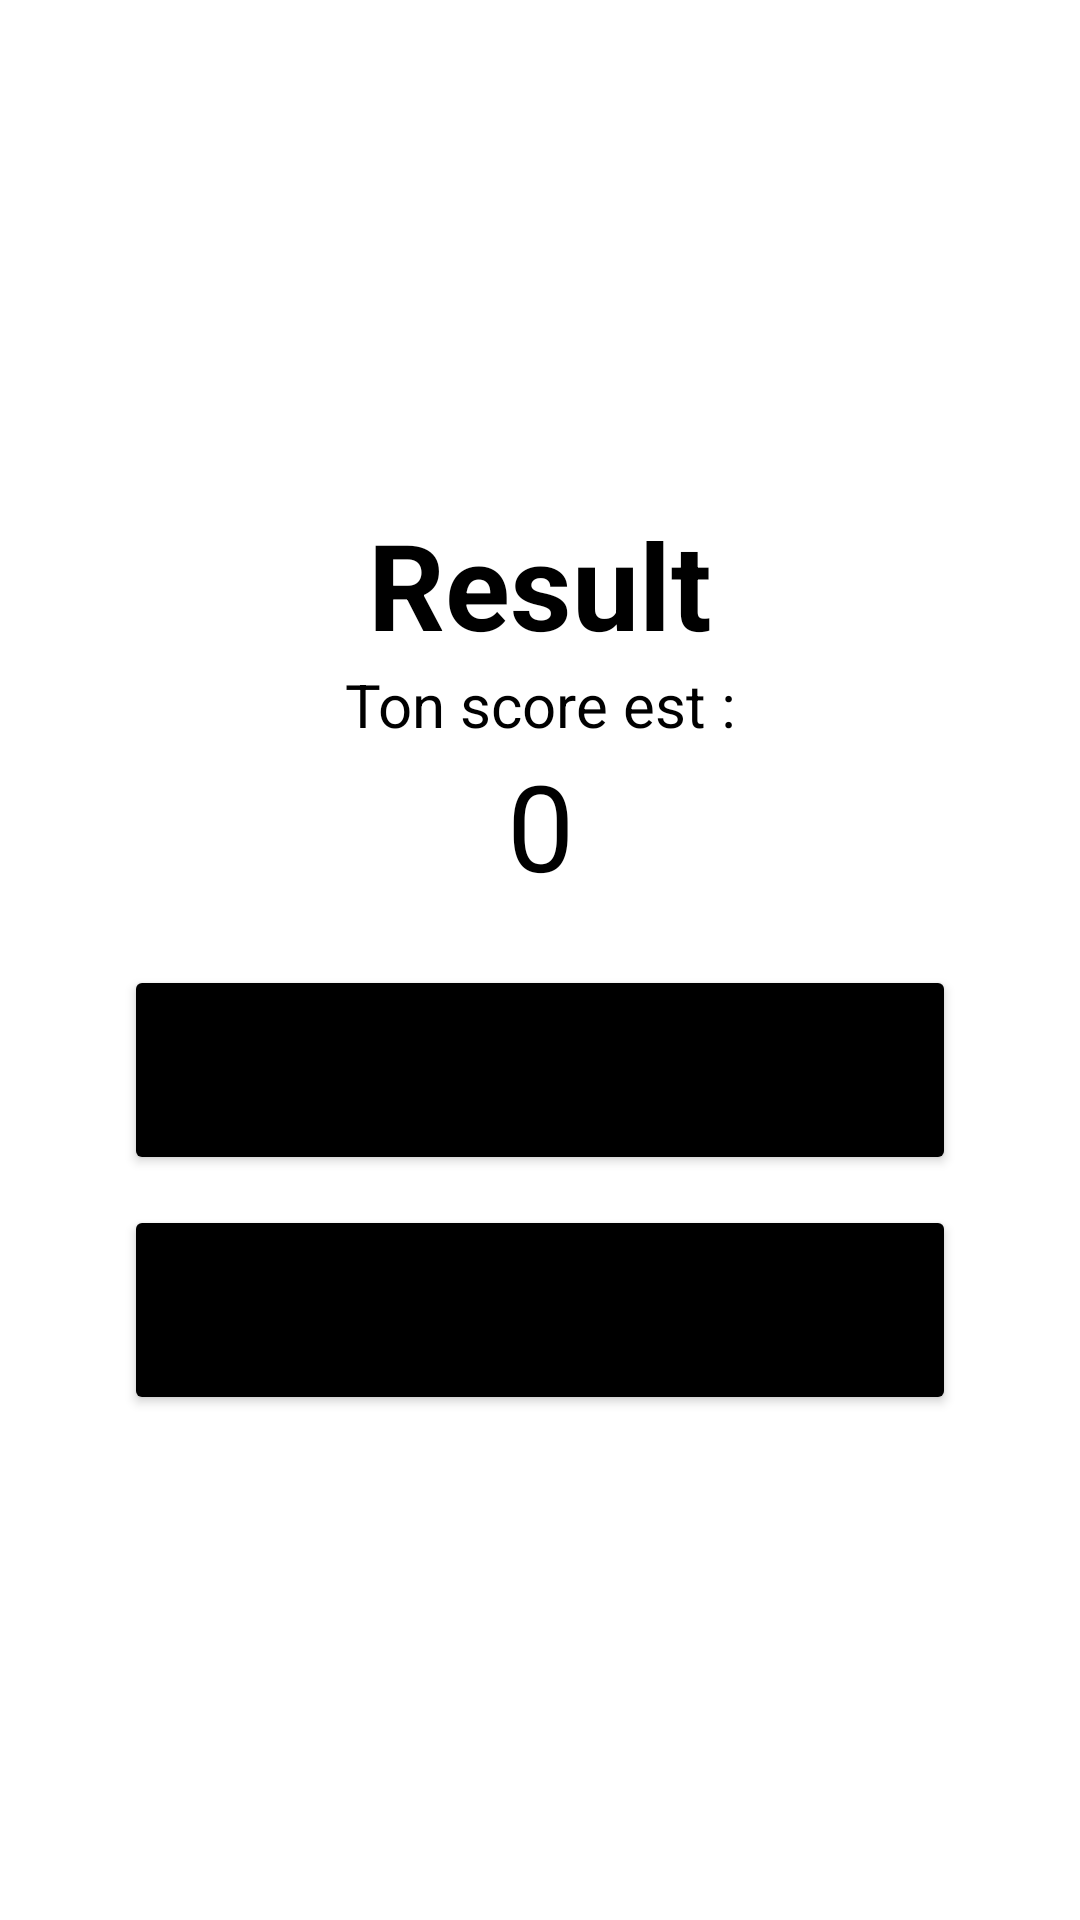

Android layout source for this screen:
<!-- AndroidManifest.xml: application theme Theme.ProjetAndroid -->
<!-- res/layout/fragment_result.xml -->
<?xml version="1.0" encoding="utf-8"?>
<FrameLayout xmlns:android="http://schemas.android.com/apk/res/android"
    xmlns:app="http://schemas.android.com/apk/res-auto"
    xmlns:tools="http://schemas.android.com/tools"
    android:layout_width="match_parent"
    android:layout_height="match_parent"
    tools:context=".ResultFragment">

    <LinearLayout
        android:layout_width="match_parent"
        android:layout_height="match_parent"
        android:gravity="center"
        android:orientation="vertical"
        android:layout_marginHorizontal="20pt">

        <TextView
            android:id="@+id/ResultText"
            android:layout_width="match_parent"
            android:layout_height="wrap_content"
            android:textAlignment="center"
            android:textColor="@color/black"
            android:textSize="40dp"
            android:textStyle="bold"
            android:text="Result" />

        <TextView
            android:id="@+id/textView2"
            android:layout_width="match_parent"
            android:layout_height="wrap_content"
            android:textAlignment="center"
            android:textColor="@color/black"
            android:textSize="20dp"
            android:text="Ton score est :" />

        <TextView
            android:id="@+id/score"
            android:layout_width="match_parent"
            android:layout_height="wrap_content"
            android:textAlignment="center"
            android:textColor="@color/black"
            android:textSize="40dp"
            android:layout_marginBottom="20dp"
            android:text="0" />

        <Button
            android:id="@+id/InputPlay"
            android:layout_width="match_parent"
            android:layout_height="70dp"
            android:backgroundTint="?colorSecondary"
            app:cornerRadius="20dp"
            android:layout_marginBottom="10dp"
            android:text="Rejouer"
            android:textAllCaps="false"

            />

        <Button
            android:id="@+id/InputExit"
            android:layout_width="match_parent"
            android:layout_height="70dp"
            android:backgroundTint="?colorSecondary"
            app:cornerRadius="20dp"
            android:textAllCaps="false"

            android:text="Menu principal" />

    </LinearLayout>

</FrameLayout>
<!-- resources referenced by this layout -->
<resources>
  <style name="Theme.ProjetAndroid" parent="Theme.MaterialComponents.DayNight.DarkActionBar">
          
          <item name="colorPrimary">@color/white</item>
          <item name="colorPrimaryVariant">@color/white</item>
          <item name="colorOnPrimary">@color/white</item>
          
          <item name="colorSecondary">@color/black</item>
          <item name="colorSecondaryVariant">@color/black</item>
          <item name="colorOnSecondary">@color/black</item>
          
          <item name="android:statusBarColor" tools:targetApi="l">?attr/colorPrimaryVariant</item>
          
      </style>
  <!-- not gathered from this repository: default colours our renderer supplied (Android Studio template values) -->
  <color name="black">#FF000000</color>
  <color name="white">#FFFFFFFF</color>
</resources>
